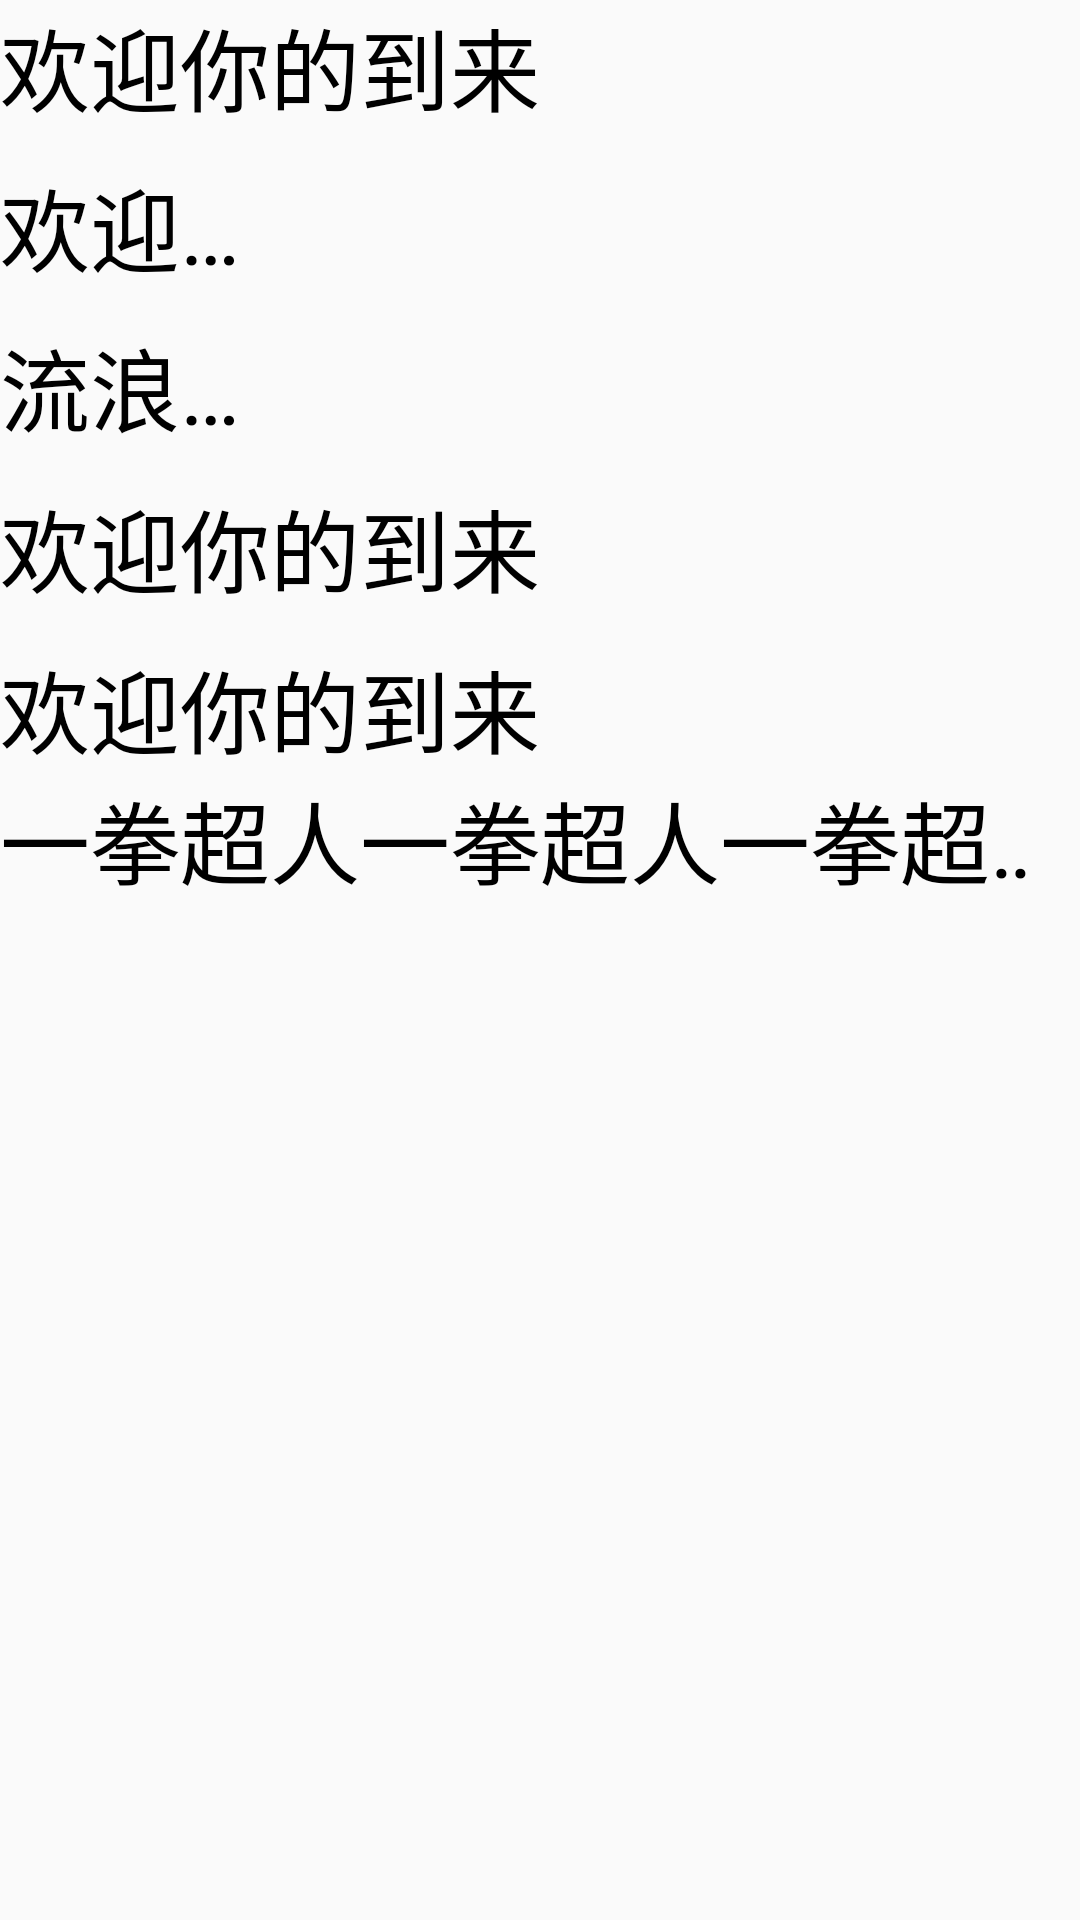

Here is an Android app screen rendered from its layout file. Give the layout XML and the strings, colors and styles it references.
<!-- AndroidManifest.xml: application theme AppTheme -->
<!-- res/layout/activity_text_view.xml -->
<?xml version="1.0" encoding="utf-8"?>
<LinearLayout xmlns:android="http://schemas.android.com/apk/res/android"
    android:layout_width="match_parent"
    android:layout_height="match_parent"
    android:orientation="vertical">
    <TextView
        android:id="@+id/tv_1"
        android:layout_width="match_parent"
        android:layout_height="wrap_content"
        android:text="@string/tv_test1"
        android:textColor="#000000"
        android:textSize="30sp"/>

    <TextView
        android:id="@+id/tv_2"
        android:layout_width="100dp"
        android:layout_height="wrap_content"
        android:maxLines="1"
        android:ellipsize="end"
        android:text="@string/tv_test1"
        android:textColor="#000000"
        android:textSize="30sp"
        android:layout_marginTop="10dp"/>
     <TextView
         android:id="@+id/tv_2"
         android:layout_width="100dp"
         android:layout_height="wrap_content"
         android:maxLines="1"
         android:ellipsize="end"
         android:text="流浪帝是谁"
         android:textColor="#000000"
         android:textSize="30sp"
         android:layout_marginTop="10dp" />
    <TextView
        android:id="@+id/tv_4"
        android:layout_width="wrap_content"
        android:layout_height="wrap_content"
        android:maxLines="1"
        android:ellipsize="end"
        android:text="@string/tv_test1"
        android:textColor="#000000"
        android:textSize="30sp"
        android:layout_marginTop="10dp" />
    <TextView
        android:id="@+id/tv_5"
        android:layout_width="wrap_content"
        android:layout_height="wrap_content"
        android:maxLines="1"
        android:ellipsize="end"
        android:text="@string/tv_test1"
        android:textColor="#000000"
        android:textSize="30sp"
        android:layout_marginTop="10dp" />
    <TextView
        android:id="@+id/tv_6"
        android:layout_width="wrap_content"
        android:layout_height="wrap_content"
        android:text="一拳超人一拳超人一拳超人一拳超人"
        android:textColor="#000000"
        android:textSize="30sp"
        android:singleLine="true"
        android:ellipsize="marquee"
        android:marqueeRepeatLimit="marquee_forever"
        android:focusable="true"
        android:focusableInTouchMode="true"/>
</LinearLayout>
<!-- resources referenced by this layout -->
<resources>
  <string name="tv_test1">欢迎你的到来</string>
  <style name="AppTheme" parent="Theme.AppCompat.Light.DarkActionBar">
          
          <item name="colorPrimary">@color/colorPrimary</item>
          <item name="colorPrimaryDark">@color/colorPrimaryDark</item>
          <item name="colorAccent">@color/colorAccent</item>
      </style>
  <!-- not gathered from this repository: default colours our renderer supplied (Android Studio template values) -->
  <color name="colorPrimary">#FF6200EE</color>
  <color name="colorPrimaryDark">#FF3700B3</color>
  <color name="colorAccent">#FF03DAC5</color>
</resources>
